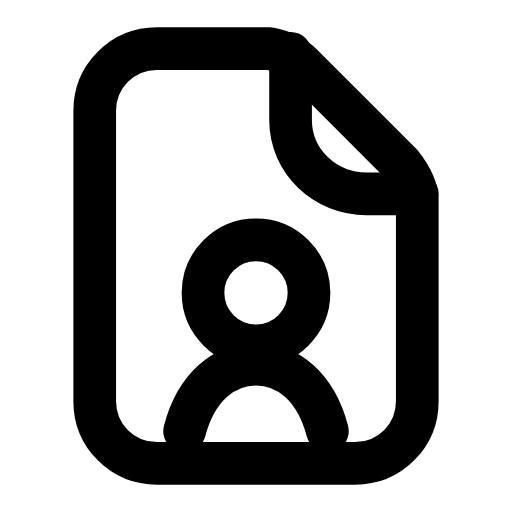
t = 0.00 s
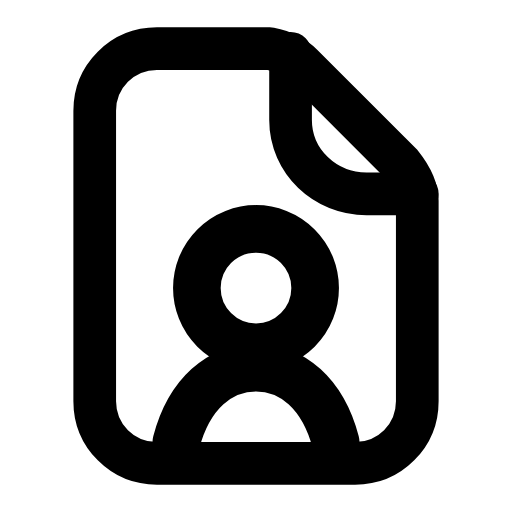
t = 0.25 s
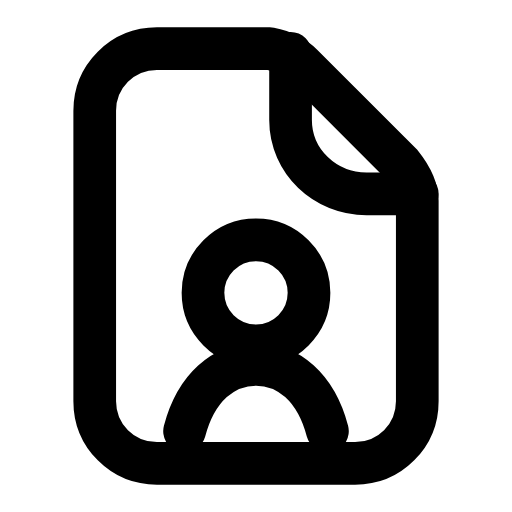
t = 0.50 s
t = 0.73 s: frame unchanged from t = 0.00 s, image omitted
t = 0.99 s: frame unchanged from t = 0.00 s, image omitted
t = 1.25 s: frame unchanged from t = 0.00 s, image omitted

The animated SVG that drew these frames (rendered in a browser with its animation timeline set to each time). Animation: 1 SMIL element (animateTransform=1); one cycle of 1.50 s, repeats indefinitely.

<svg xmlns="http://www.w3.org/2000/svg" width="24" height="24" viewBox="0 0 24 24" fill="none"><g transform="translate(-0.96 -0.96) scale(1.08)"><path stroke="currentColor" stroke-width="1.852" stroke-linecap="round" stroke-linejoin="round" fill="none" d="M7.7 3L12.6 3C13.1 3.1 13.6 3.3 14 3.7L18.3 8C18.7 8.5 19 9 19 9.6L19 18.3C19 19.8 17.8 21 16.3 21L7.7 21C6.2 21 5 19.8 5 18.3L5 5.7C5 4.2 6.2 3 7.7 3Z"></path><path stroke="currentColor" stroke-width="1.852" stroke-linecap="round" stroke-linejoin="round" fill="none" d="M13.5 3.2L13.5 6.1C13.5 7.9 15 9.3 16.8 9.3L19 9.3"></path><g transform="translate(12 15.4)"><g><animateTransform attributeName="transform" type="scale" values="1;1;1.14;1;1;1;1;1.14;1;1;1" keyTimes="0;0.135;0.2475;0.36;0.45;0.6;0.66;0.735;0.81;0.9;1" dur="1.5s" repeatCount="indefinite" calcMode="spline" keySplines="0.16 1 0.3 1;0.16 1 0.3 1;0.16 1 0.3 1;0.16 1 0.3 1;0.16 1 0.3 1;0.16 1 0.3 1;0.16 1 0.3 1;0.16 1 0.3 1;0.16 1 0.3 1;0.16 1 0.3 1"/><g transform="translate(-12 -15.4)"><g><circle stroke="currentColor" stroke-width="1.852" stroke-linecap="round" stroke-linejoin="round" fill="none" cx="12" cy="13.6" r="2.3"></circle><path stroke="currentColor" stroke-width="1.852" stroke-linecap="round" stroke-linejoin="round" fill="none" d="M8.9 19.6C9.4 17.7 10.6 16.7 12 16.7C13.4 16.7 14.6 17.7 15.1 19.6"></path></g></g></g></g></g></svg>
